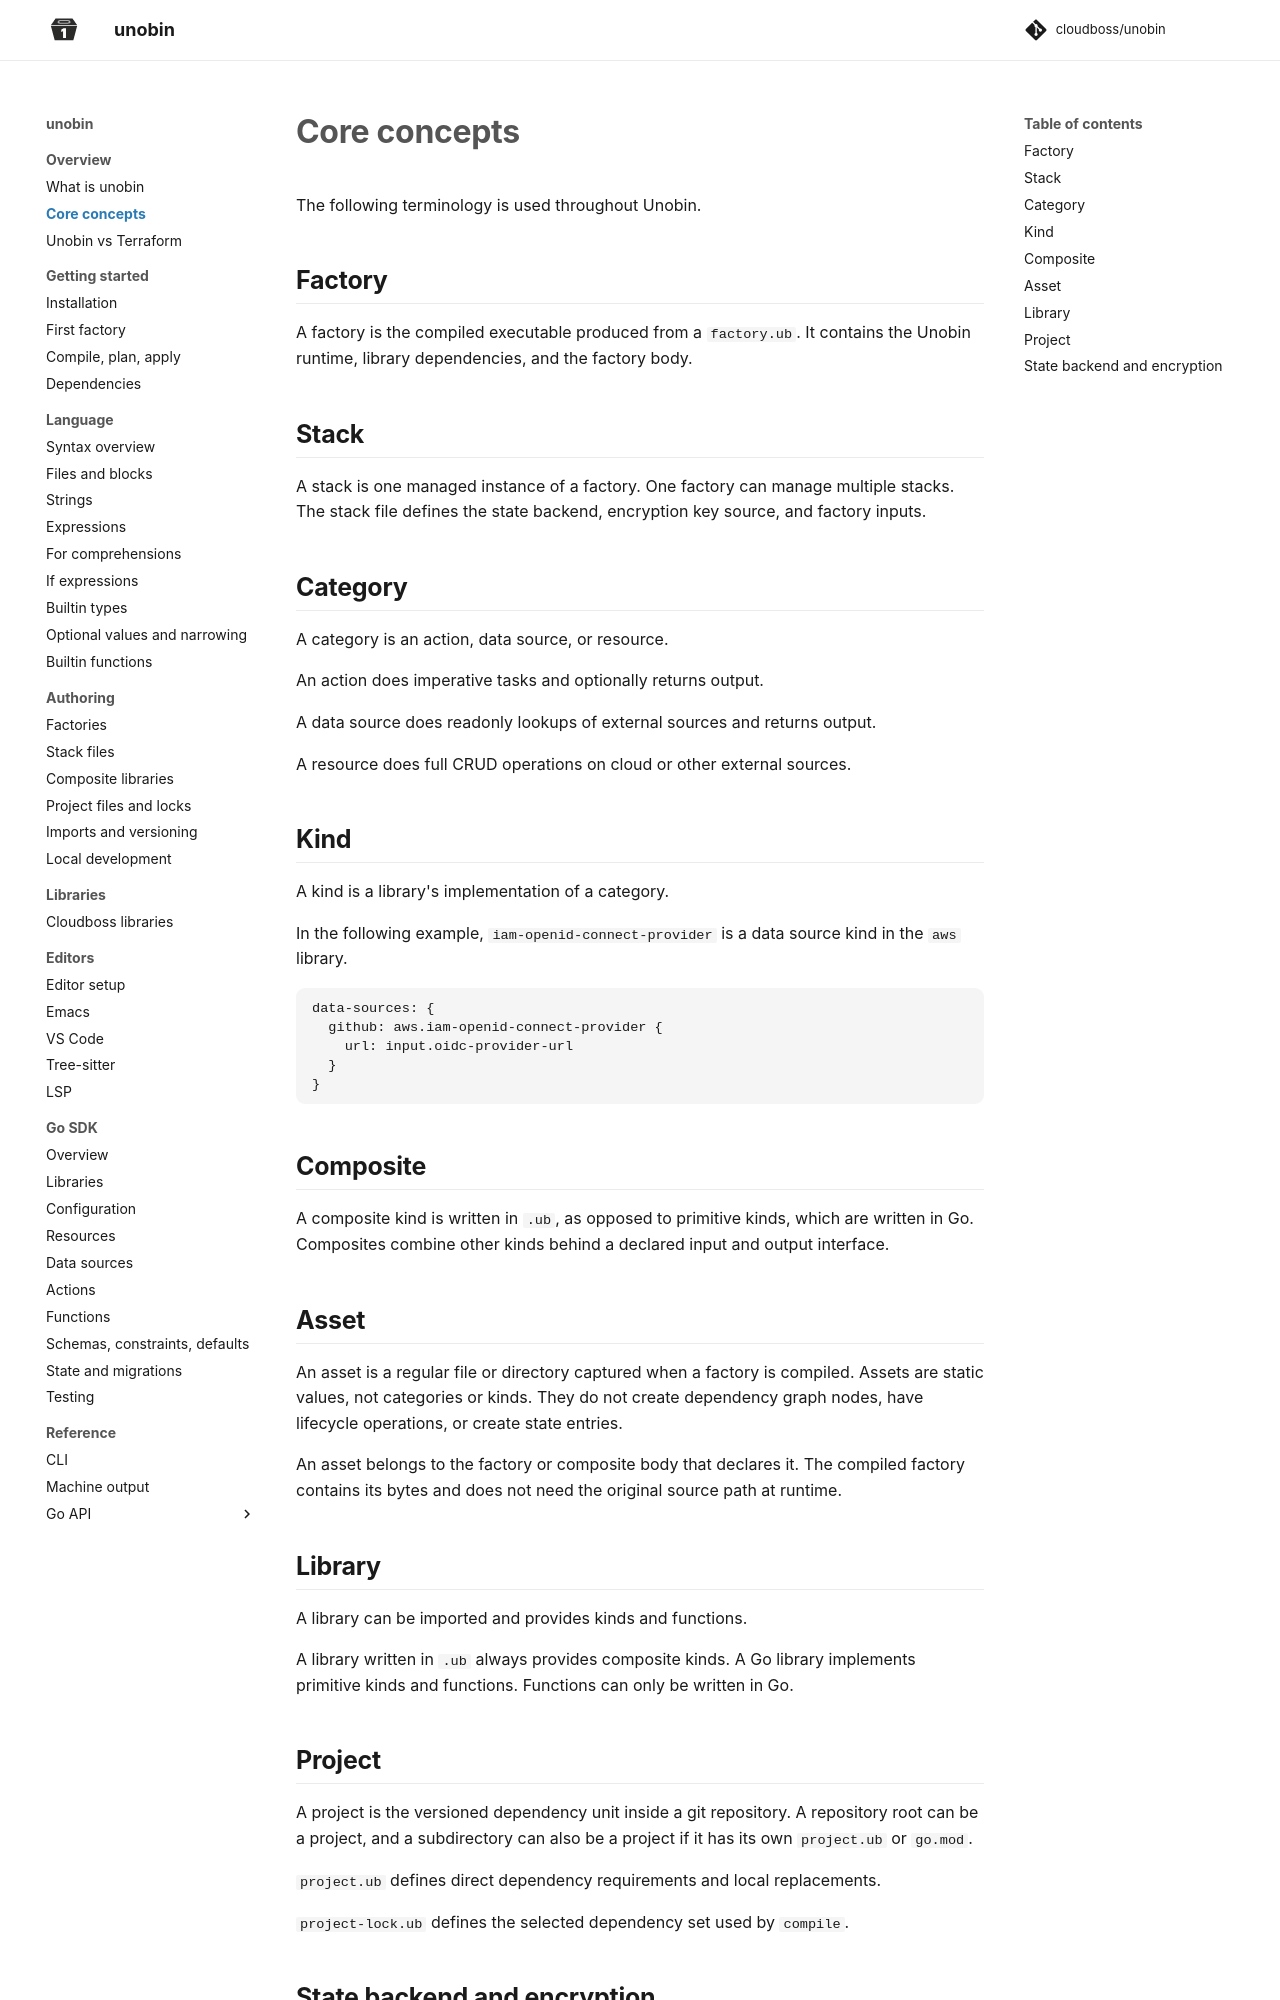

repository: cloudboss/unobin · page: v0.13.0/overview/concepts/index.html · generator: mkdocs

# Core concepts

The following terminology is used throughout Unobin.

## Factory

A factory is the compiled executable produced from a `factory.ub`. It contains the Unobin runtime, library dependencies, and the factory body.

## Stack

A stack is one managed instance of a factory. One factory can manage multiple stacks. The stack file defines the state backend, encryption key source, and factory inputs.

## Category

A category is an action, data source, or resource.

An action does imperative tasks and optionally returns output.

A data source does readonly lookups of external sources and returns output.

A resource does full CRUD operations on cloud or other external sources.

## Kind

A kind is a library's implementation of a category.

In the following example, `iam-openid-connect-provider` is a data source kind in the `aws` library.

```
data-sources: {
  github: aws.iam-openid-connect-provider {
    url: input.oidc-provider-url
  }
}
```

## Composite

A composite kind is written in `.ub`, as opposed to primitive kinds, which are written in Go. Composites combine other kinds behind a declared input and output interface.

## Asset

An asset is a regular file or directory captured when a factory is compiled.
Assets are static values, not categories or kinds. They do not create dependency
graph nodes, have lifecycle operations, or create state entries.

An asset belongs to the factory or composite body that declares it. The compiled
factory contains its bytes and does not need the original source path at runtime.

## Library

A library can be imported and provides kinds and functions.

A library written in `.ub` always provides composite kinds. A Go library implements primitive kinds and functions. Functions can only be written in Go.

## Project

A project is the versioned dependency unit inside a git repository. A repository root can be a project, and a subdirectory can also be a project if it has its own `project.ub` or `go.mod`.

`project.ub` defines direct dependency requirements and local replacements.

`project-lock.ub` defines the selected dependency set used by `compile`.
